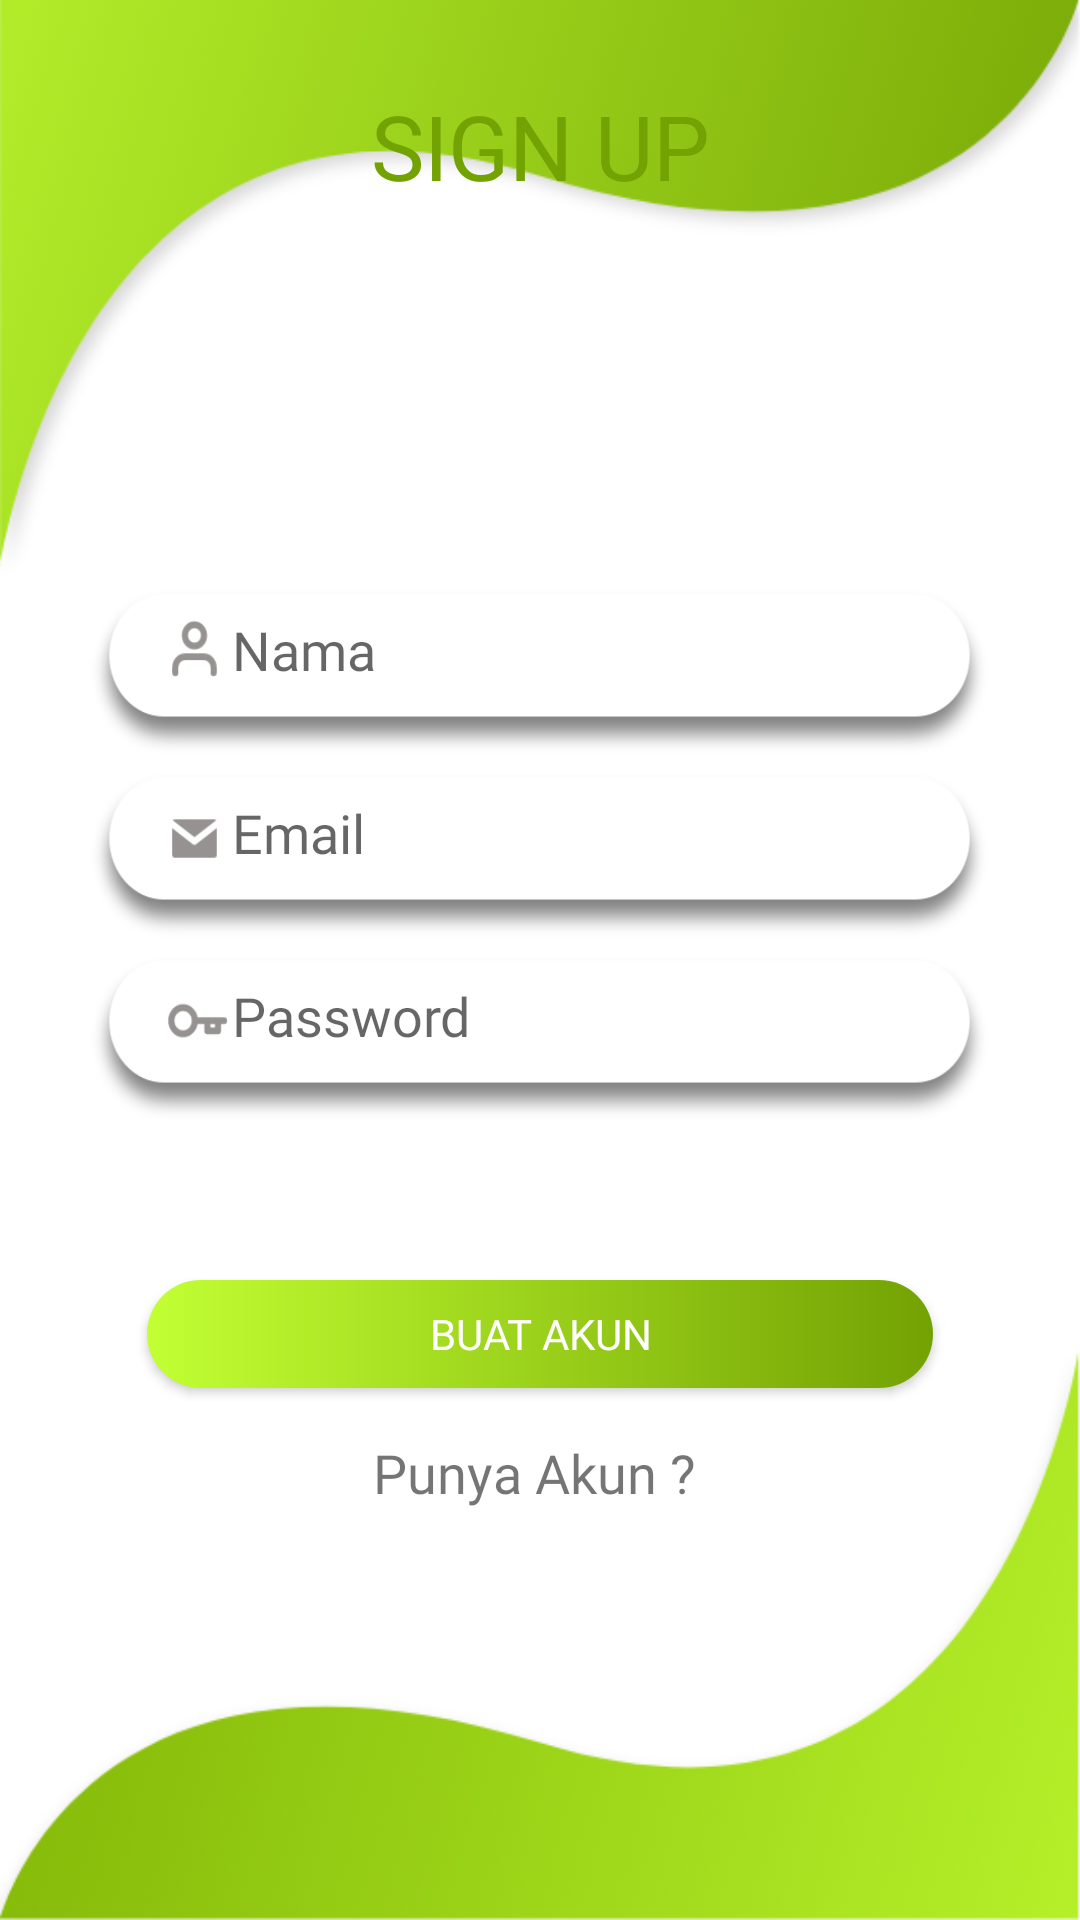

Produce the Android XML layout that renders to this screen, including the resource entries it uses.
<!-- AndroidManifest.xml: application theme AppTheme -->
<!-- res/layout/admin_signup_page.xml -->
<?xml version="1.0" encoding="utf-8"?>
<androidx.constraintlayout.widget.ConstraintLayout
        xmlns:android="http://schemas.android.com/apk/res/android"
        xmlns:app="http://schemas.android.com/apk/res-auto" xmlns:tools="http://schemas.android.com/tools"
        android:orientation="vertical"
        android:background="@drawable/regist"
        android:layout_width="match_parent"
        android:layout_height="match_parent">

    <TextView
            android:id="@+id/sign_up_admin"
            android:layout_width="155dp"
            android:layout_height="56dp"
            android:layout_marginStart="8dp"
            android:layout_marginTop="8dp"
            android:layout_marginEnd="8dp"
            android:layout_marginBottom="552dp"
            android:fontFamily="@font/montserrat_bold"
            android:text="SIGN UP"
            android:textAlignment="center"
            android:textColor="#73A203"
            android:textSize="30sp"
            app:layout_constraintBottom_toBottomOf="parent"
            app:layout_constraintEnd_toEndOf="parent"
            app:layout_constraintStart_toStartOf="parent"
            app:layout_constraintTop_toTopOf="parent"
            app:layout_constraintVertical_bias="0.852" />

    <LinearLayout
            android:id="@+id/linearLayout"
            android:layout_width="match_parent"
            android:layout_height="461dp"
            android:layout_marginBottom="8dp"
            android:gravity="center"
            android:orientation="vertical"
            app:layout_constraintBottom_toBottomOf="parent"
            app:layout_constraintTop_toBottomOf="@+id/sign_up_admin"
            app:layout_constraintVertical_bias="0.39"
            tools:layout_editor_absoluteX="0dp">

        <EditText
                android:id="@+id/editNm_admin"
                android:layout_width="305dp"
                android:layout_height="61dp"
                android:background="@drawable/edt_username"
                android:ems="10"
                android:fontFamily="@font/montserrat"
                android:hint="Nama"
                android:inputType="textPersonName"
                android:paddingLeft="50sp"
                android:paddingBottom="15sp" />

        <EditText
                android:id="@+id/editEml_admin"
                android:layout_width="305dp"
                android:layout_height="61dp"
                android:background="@drawable/edt_email"
                android:ems="10"
                android:fontFamily="@font/montserrat"
                android:hint="Email"
                android:inputType="textEmailAddress"
                android:paddingLeft="50sp"
                android:paddingBottom="15sp" />

        <EditText
                android:id="@+id/editPw_admin"
                android:layout_width="305dp"
                android:layout_height="61dp"
                android:background="@drawable/edt_password"
                android:ems="10"
                android:fontFamily="@font/montserrat"
                android:hint="Password"
                android:inputType="textPassword"
                android:paddingLeft="50sp"
                android:paddingBottom="15sp" />
        

        <Button
                android:id="@+id/sign_upAdmin"
                android:layout_width="262dp"
                android:layout_height="36dp"
                android:layout_marginTop="50dp"
                android:background="@drawable/rounded_button"
                android:fontFamily="@font/montserrat_bold"
                android:shadowDx="999"
                android:text="Buat Akun"
                android:textColor="@android:color/white" />

        <TextView
                android:id="@+id/txtAkun_admin"
                android:layout_width="match_parent"
                android:layout_height="wrap_content"
                android:layout_marginTop="16dp"
                android:fontFamily="@font/montserrat"
                android:text="Punya Akun ? "
                android:textAlignment="center"
                android:textSize="18sp" />
    </LinearLayout>

</androidx.constraintlayout.widget.ConstraintLayout>
<!-- resources referenced by this layout -->
<resources>
  <!-- drawable edt: png bitmap (drawable, 3236 bytes) -->
  <!-- drawable edt_email: png bitmap (drawable, 3867 bytes) -->
  <!-- drawable edt_password: png bitmap (drawable, 3985 bytes) -->
  <!-- drawable edt_username: png bitmap (drawable-hdpi, 3921 bytes) -->
  <!-- drawable regist: png bitmap (drawable, 73379 bytes) -->
  <!-- drawable rounded_button (drawable) -->
  <?xml version="1.0" encoding="utf-8"?>
  <shape xmlns:android="http://schemas.android.com/apk/res/android">
      <gradient
          android:startColor="#C2FF33"
          android:endColor="#73A203"
          />
  
      <corners android:radius="200dp"/>
  
  </shape>
  <style name="AppTheme" parent="Theme.AppCompat.Light.NoActionBar">
          
          <item name="colorPrimary">@color/colorPrimary</item>
          <item name="colorPrimaryDark">@color/colorPrimaryDark</item>
          <item name="colorAccent">@color/colorAccent</item>
      </style>
  <color name="colorPrimary">#C2FF33</color>
  <color name="colorPrimaryDark">#73A203</color>
  <color name="colorAccent">#D81B60</color>
</resources>
